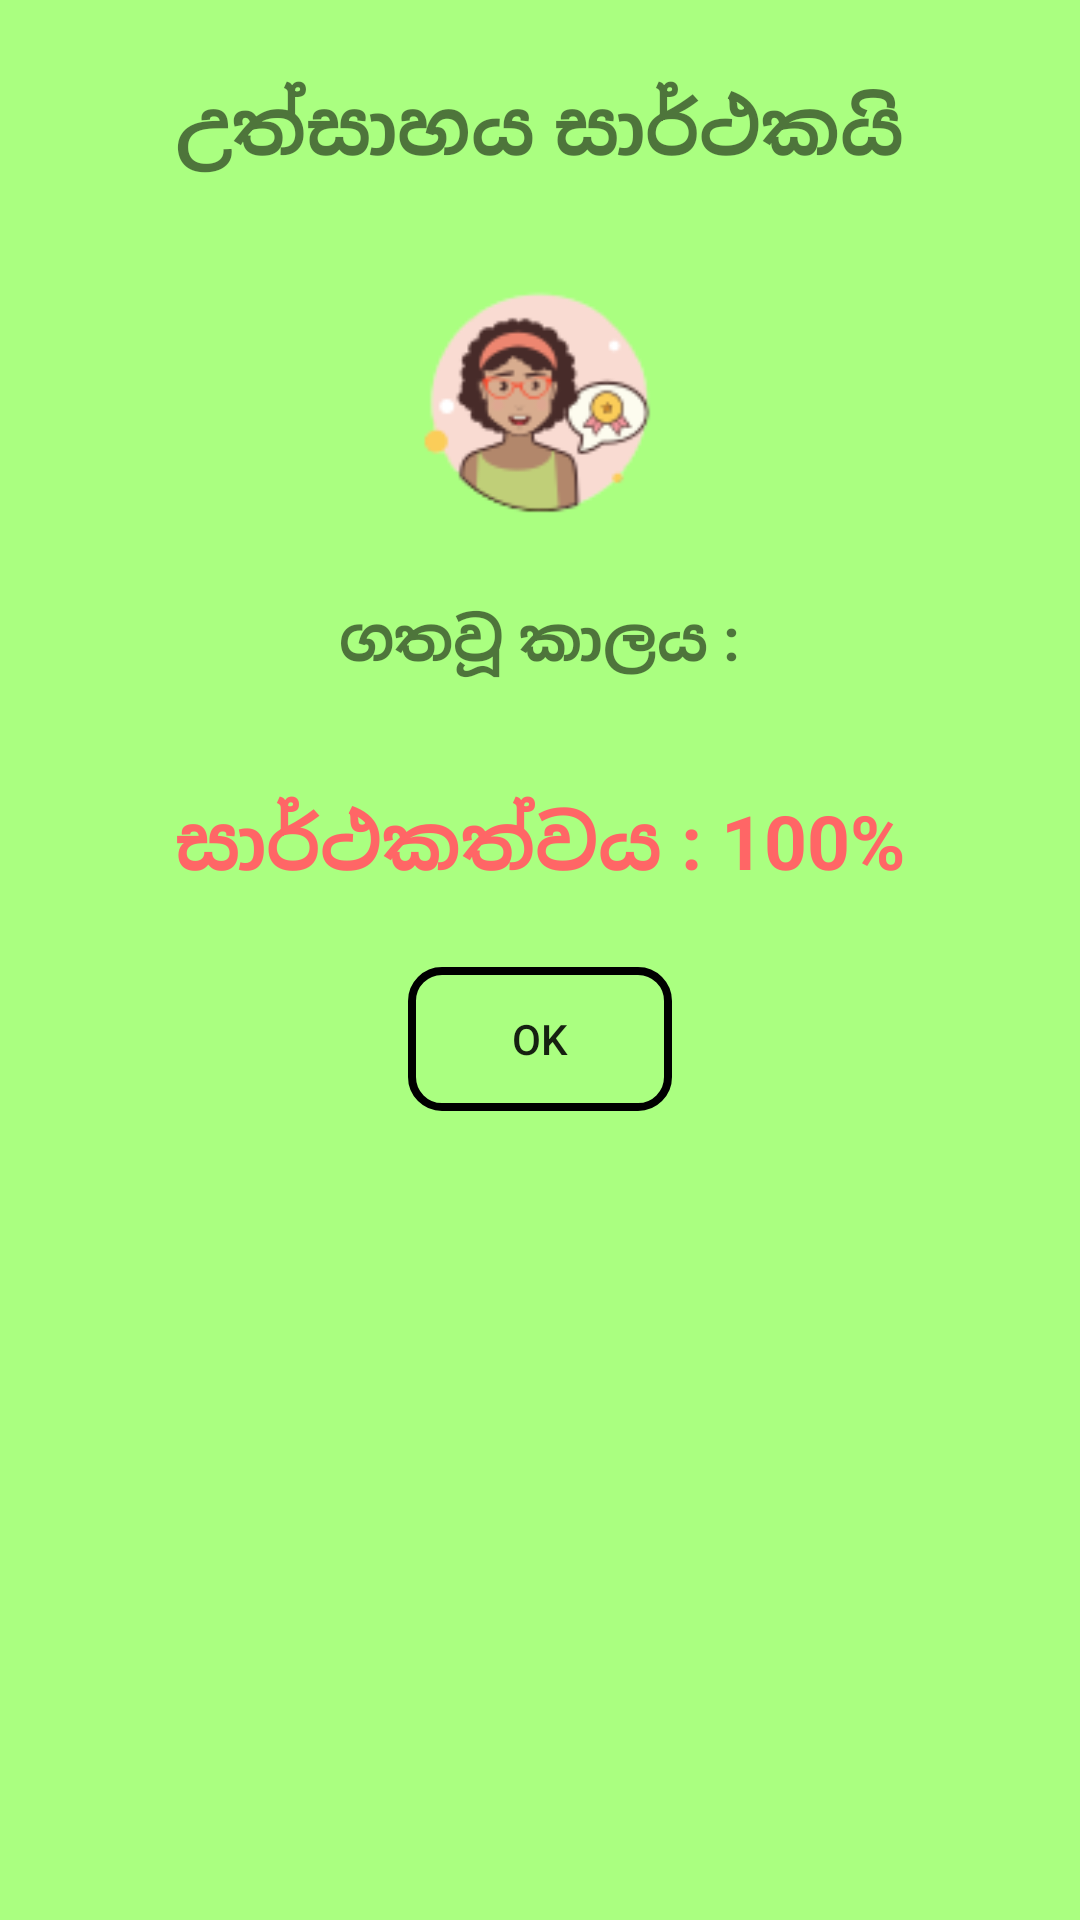

Write the Android layout XML for this screen, with the resource values it uses.
<!-- AndroidManifest.xml: application theme AppTheme -->
<!-- res/layout/popupdialog.xml -->
<?xml version="1.0" encoding="utf-8"?>
<LinearLayout xmlns:android="http://schemas.android.com/apk/res/android"
    android:layout_width="350dp"
    android:layout_height="475dp"
    android:layout_gravity="center"
    android:background="@color/SuccessGreen"
    android:orientation="vertical"
    android:padding="5dp">



    <ImageView
        android:id="@+id/closePopup"
        android:layout_width="wrap_content"
        android:layout_height="wrap_content"
        android:focusable="true"
        android:clickable="true"
        android:layout_marginTop="15dp"
        android:src="@drawable/ic_close_black_24dp" />


    <LinearLayout
        android:layout_width="match_parent"
        android:layout_height="wrap_content"
        android:orientation="vertical">

        <TextView
            android:layout_width="wrap_content"
            android:layout_height="wrap_content"
            android:layout_gravity="center_horizontal"
            android:layout_marginTop="5dp"
            android:textSize="25dp"
            android:text="උත්සාහය සාර්ථකයි"
            android:textStyle="bold" />

        <ImageView
            android:id="@+id/successimg"
            android:layout_width="96dp"
            android:layout_height="120dp"
            android:layout_gravity="center_horizontal"
            android:layout_marginTop="15dp"
            android:clickable="false"
            android:focusable="true"
            android:src="@drawable/success" />


        <TextView
            android:layout_width="wrap_content"
            android:layout_height="wrap_content"
            android:layout_gravity="center_horizontal"
            android:layout_marginTop="5dp"
            android:text="ගතවූ කාලය :"
            android:textSize="20dp"
            android:textStyle="bold" />

        <TextView
            android:id="@+id/timeFromChronometer"
            android:layout_width="wrap_content"
            android:layout_height="wrap_content"
            android:layout_gravity="center_horizontal"
            android:layout_marginTop="5dp"
            android:text=""
            android:textSize="20dp"
            android:textStyle="bold" />

        <TextView
            android:layout_width="wrap_content"
            android:layout_height="wrap_content"
            android:layout_gravity="center_horizontal"
            android:layout_marginTop="5dp"
            android:textColor="@color/dangerRed"
            android:text="සාර්ථකත්වය : 100%"
            android:textSize="25dp"
            android:textStyle="bold" />
    </LinearLayout>

    <Button
        android:id="@+id/acceptBtn"
        android:layout_width="wrap_content"
        android:layout_height="wrap_content"
        android:layout_gravity="center_horizontal"
        android:layout_marginTop="25dp"
        android:background="@drawable/buttonblack"
        android:text="OK" />

</LinearLayout>
<!-- resources referenced by this layout -->
<resources>
  <color name="SuccessGreen">#aaff80</color>
  <color name="dangerRed">#ff6666</color>
  <!-- drawable buttonblack (drawable) -->
  <?xml version="1.0" encoding="utf-8"?>
  <shape xmlns:android="http://schemas.android.com/apk/res/android">
      <solid android:color="#00dae9f1"/>
      <corners android:radius="10dp"/>
      <stroke android:width="8px" android:color="#000000" />
  </shape>
  <!-- drawable success: png bitmap (drawable, 7705 bytes) -->
  <style name="AppTheme" parent="Theme.AppCompat.Light.NoActionBar">
          
          <item name="colorPrimary">@color/colorPrimary</item>
          <item name="colorPrimaryDark">@color/colorPrimaryDark</item>
          <item name="colorAccent">@color/colorAccent</item>
      </style>
  <color name="colorPrimary">#6200EE</color>
  <color name="colorPrimaryDark">#3700B3</color>
  <color name="colorAccent">#03DAC5</color>
</resources>
